Run: headless pygame with SDL's dummy video driver; simulated clock (each Clock.tick advances the game by its frame time, no real sleeping); random seed 0; keys injected as events and as key.get_pressed() state; mouse plan: one left click at the window centre at the start of phase 2, then a move to the lower-right quarter at the start of phase 3.
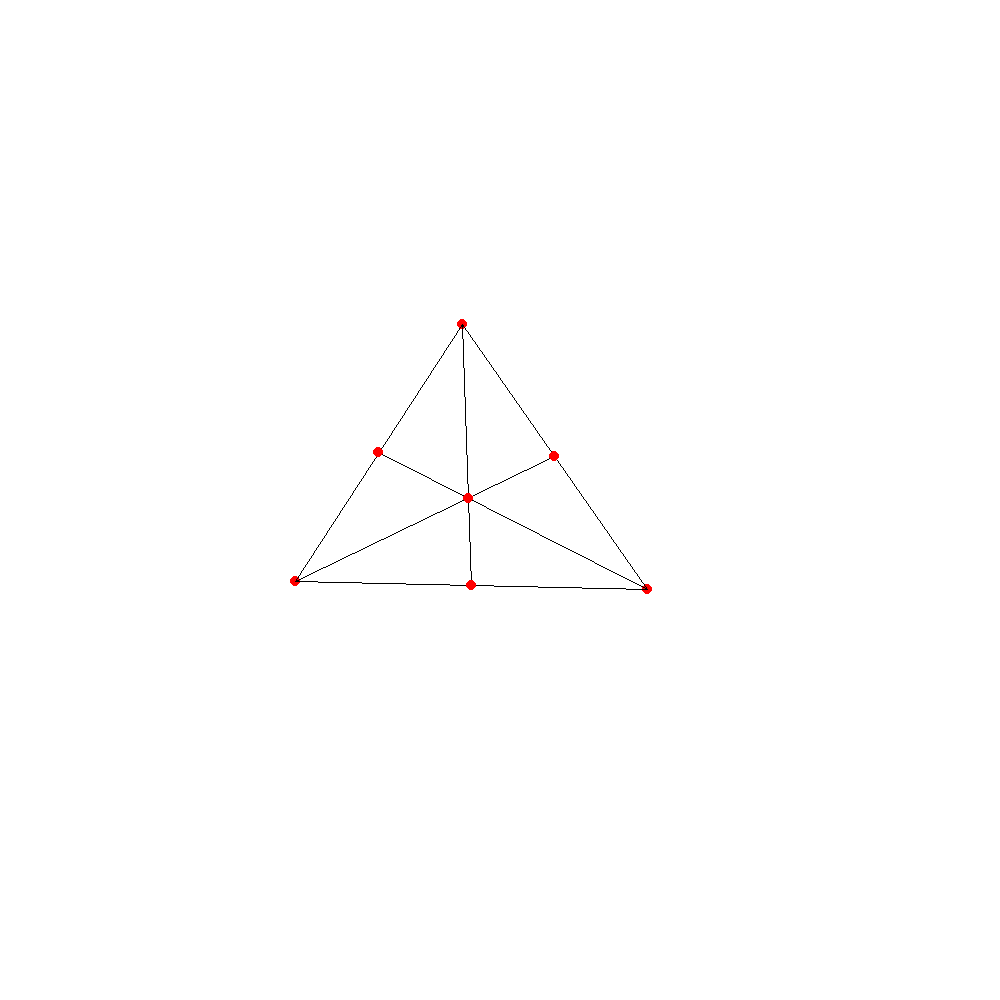
Frame 1 of 4 · flips 1–60 · no input
Frame 2 of 4 · flips 61–180 · clicked the window centre · tapped SPACE, RETURN · held RIGHT (→), D · screen unchanged from frame 1, image omitted
Frame 3 of 4 · flips 181–300 · moved the mouse to the lower-right quarter · held DOWN (↓), S · screen unchanged from frame 2, image omitted
Frame 4 of 4 · flips 301–420 · held LEFT (←), A, UP (↑), W · screen unchanged from frame 3, image omitted

The pygame program that drew these frames:

import pygame
import math

pygame.init()

# 화면 크기 설정
screen_width = 1000
screen_height = 1000
screen = pygame.display.set_mode((screen_width, screen_height))

# 삼각형 좌표 초기값 설정
point_1 = (295, 581)
point_2 = (647, 589)
point_3 = (462, 324)

# 삼각형 좌표 변경 함수
def update_points():
    global point_1, point_2, point_3

    # 마우스 이벤트 처리
    if pygame.mouse.get_pressed()[0]:
        mouse_pos = pygame.mouse.get_pos()

        if point_1[0] - 20 <= mouse_pos[0] <= point_1[0] + 20 and point_1[1] - 20 <= mouse_pos[1] <= point_1[1] + 20:
            point_1 = mouse_pos
        elif point_2[0] - 20 <= mouse_pos[0] <= point_2[0] + 20 and point_2[1] - 20 <= mouse_pos[1] <= point_2[1] + 20:
            point_2 = mouse_pos
        elif point_3[0] - 20 <= mouse_pos[0] <= point_3[0] + 20 and point_3[1] - 20 <= mouse_pos[1] <= point_3[1] + 20:
            point_3 = mouse_pos

    # 삼각형 그리기
    pygame.draw.line(screen, (0, 0, 0), point_1, point_2)
    pygame.draw.line(screen, (0, 0, 0), point_2, point_3)
    pygame.draw.line(screen, (0, 0, 0), point_3, point_1)
    
    # 중선 그리기
    
    midpoint = get_midpoints(point_1,point_2,point_3)
    center = get_center(point_3, midpoint[0],point_1, midpoint[1])
    pygame.draw.line(screen, (0, 0, 0), point_3, midpoint[0])
    pygame.draw.line(screen, (0, 0, 0), point_1, midpoint[1])
    pygame.draw.line(screen, (0, 0, 0), point_2, midpoint[2])
    pygame.draw.circle(screen, (255,0,0), center, 5)
    pygame.draw.circle(screen, (255,0,0), midpoint[0], 5)
    pygame.draw.circle(screen, (255,0,0), midpoint[1], 5)
    pygame.draw.circle(screen, (255,0,0), midpoint[2], 5)
    
    # 이부분부터 세 개의 점을 받아서 내심을 구하고 원을 그리는 부분코드삽입
    
def get_center(p1, p2, p3, p4):
    x1, y1 = p1
    x2, y2 = p2
    x3, y3 = p3
    x4, y4 = p4
    if x1 == x2:
        a2 = (y4 - y3) / (x4 - x3)
        b2 = y3 - a2 * x3
        x = x1
        y = a2 * x + b2
    elif x3 == x4:
        a1 = (y2 - y1) / (x2 - x1)
        b1 = y1 - a1 * x1
        x = x3
        y = a1 * x + b1
    else:
        a1 = (y2 - y1) / (x2 - x1)
        b1 = y1 - a1 * x1
        a2 = (y4 - y3) / (x4 - x3)
        b2 = y3 - a2 * x3
        if a1 == a2:
            return None
        x = (b2 - b1) / (a1 - a2)
        y = a1 * x + b1
    if (x1 <= x <= x2 or x2 <= x <= x1) and (y1 <= y <= y2 or y2 <= y <= y1) and (x3 <= x <= x4 or x4 <= x <= x3) and (y3 <= y <= y4 or y4 <= y <= y3):
        return (x, y)
    else:
        return None


def get_midpoints(p1, p2, p3):
    x1, y1 = p1
    x2, y2 = p2
    x3, y3 = p3
    midpoint1_x = (x1 + x2) / 2
    midpoint1_y = (y1 + y2) / 2
    midpoint2_x = (x2 + x3) / 2
    midpoint2_y = (y2 + y3) / 2
    midpoint3_x = (x3 + x1) / 2
    midpoint3_y = (y3 + y1) / 2
    return ((midpoint1_x, midpoint1_y), (midpoint2_x, midpoint2_y), (midpoint3_x, midpoint3_y))

def draw_line(a,b,c):
    # 원의 중심과 반지름을 구합니다.
   # center = get_center(a,b,c)
    midpoint = get_midpoints(a,b,c)
    
    # 창 제목 설정
    pygame.display.set_caption("삼각형의 무게중심")
    
    # 색상 설정
    BLACK = (0, 0, 0)
    WHITE = (255, 255, 255)
    
    # 프로그램 실행 여부
    done = False
    
    # 프로그램이 실행되는 동안 반복문 실행
    while not done:
        for event in pygame.event.get():
            if event.type == pygame.QUIT:
                done = True
        
        # 배경색 설정
        screen.fill(WHITE)
        
        # 세 점 그리기
        pygame.draw.circle(screen, (255,0,0), a, 5)
        pygame.draw.circle(screen, (255,0,0), b, 5)
        pygame.draw.circle(screen, (255,0,0), c, 5)
        
        
        # 세 중선 그리기
        pygame.draw.circle(screen, (0,0,255), center, int(radius), 5)
        
        # 화면 업데이트
        pygame.display.flip()
    
    # 게임 종료
    pygame.quit()


   
    
# 게임 루프
while True:
    for event in pygame.event.get():
        if event.type == pygame.QUIT:
            pygame.quit()
            exit()

    # 배경 색상 설정
    screen.fill((255, 255, 255))

    # 세 개의 점 찍기
    for i in range(3):
        pygame.draw.circle(screen, (255, 0, 0), eval(f"point_{i+1}"), 5) 
    
    # 삼각형 좌표 변경 함수 호출
    update_points()

    # 화면 업데이트
    pygame.display.update()
